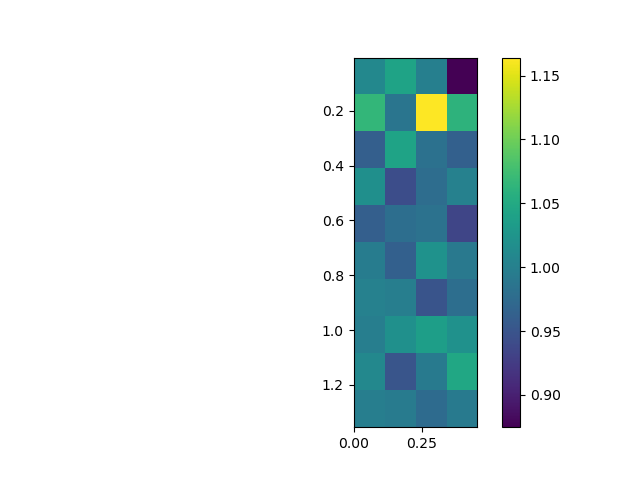

Source data for this figure (header and first rows):
, 0.0, 0.15, 0.3, 0.44999999999999996
0.005, 1.01, 1.042, 0.9998, 0.8747
0.155, 1.066, 0.9872, 1.164, 1.061
0.305, 0.9622, 1.043, 0.9826, 0.9638
0.455, 1.019, 0.9429, 0.9783, 1.001
0.605, 0.9625, 0.9796, 0.9832, 0.9349
0.755, 0.9966, 0.9632, 1.022, 0.9922
0.905, 1.001, 0.9989, 0.9493, 0.9795
1.055, 0.9983, 1.02, 1.037, 1.021
1.205, 1.009, 0.9511, 0.9939, 1.047
1.355, 0.9987, 0.9956, 0.9757, 0.9943
